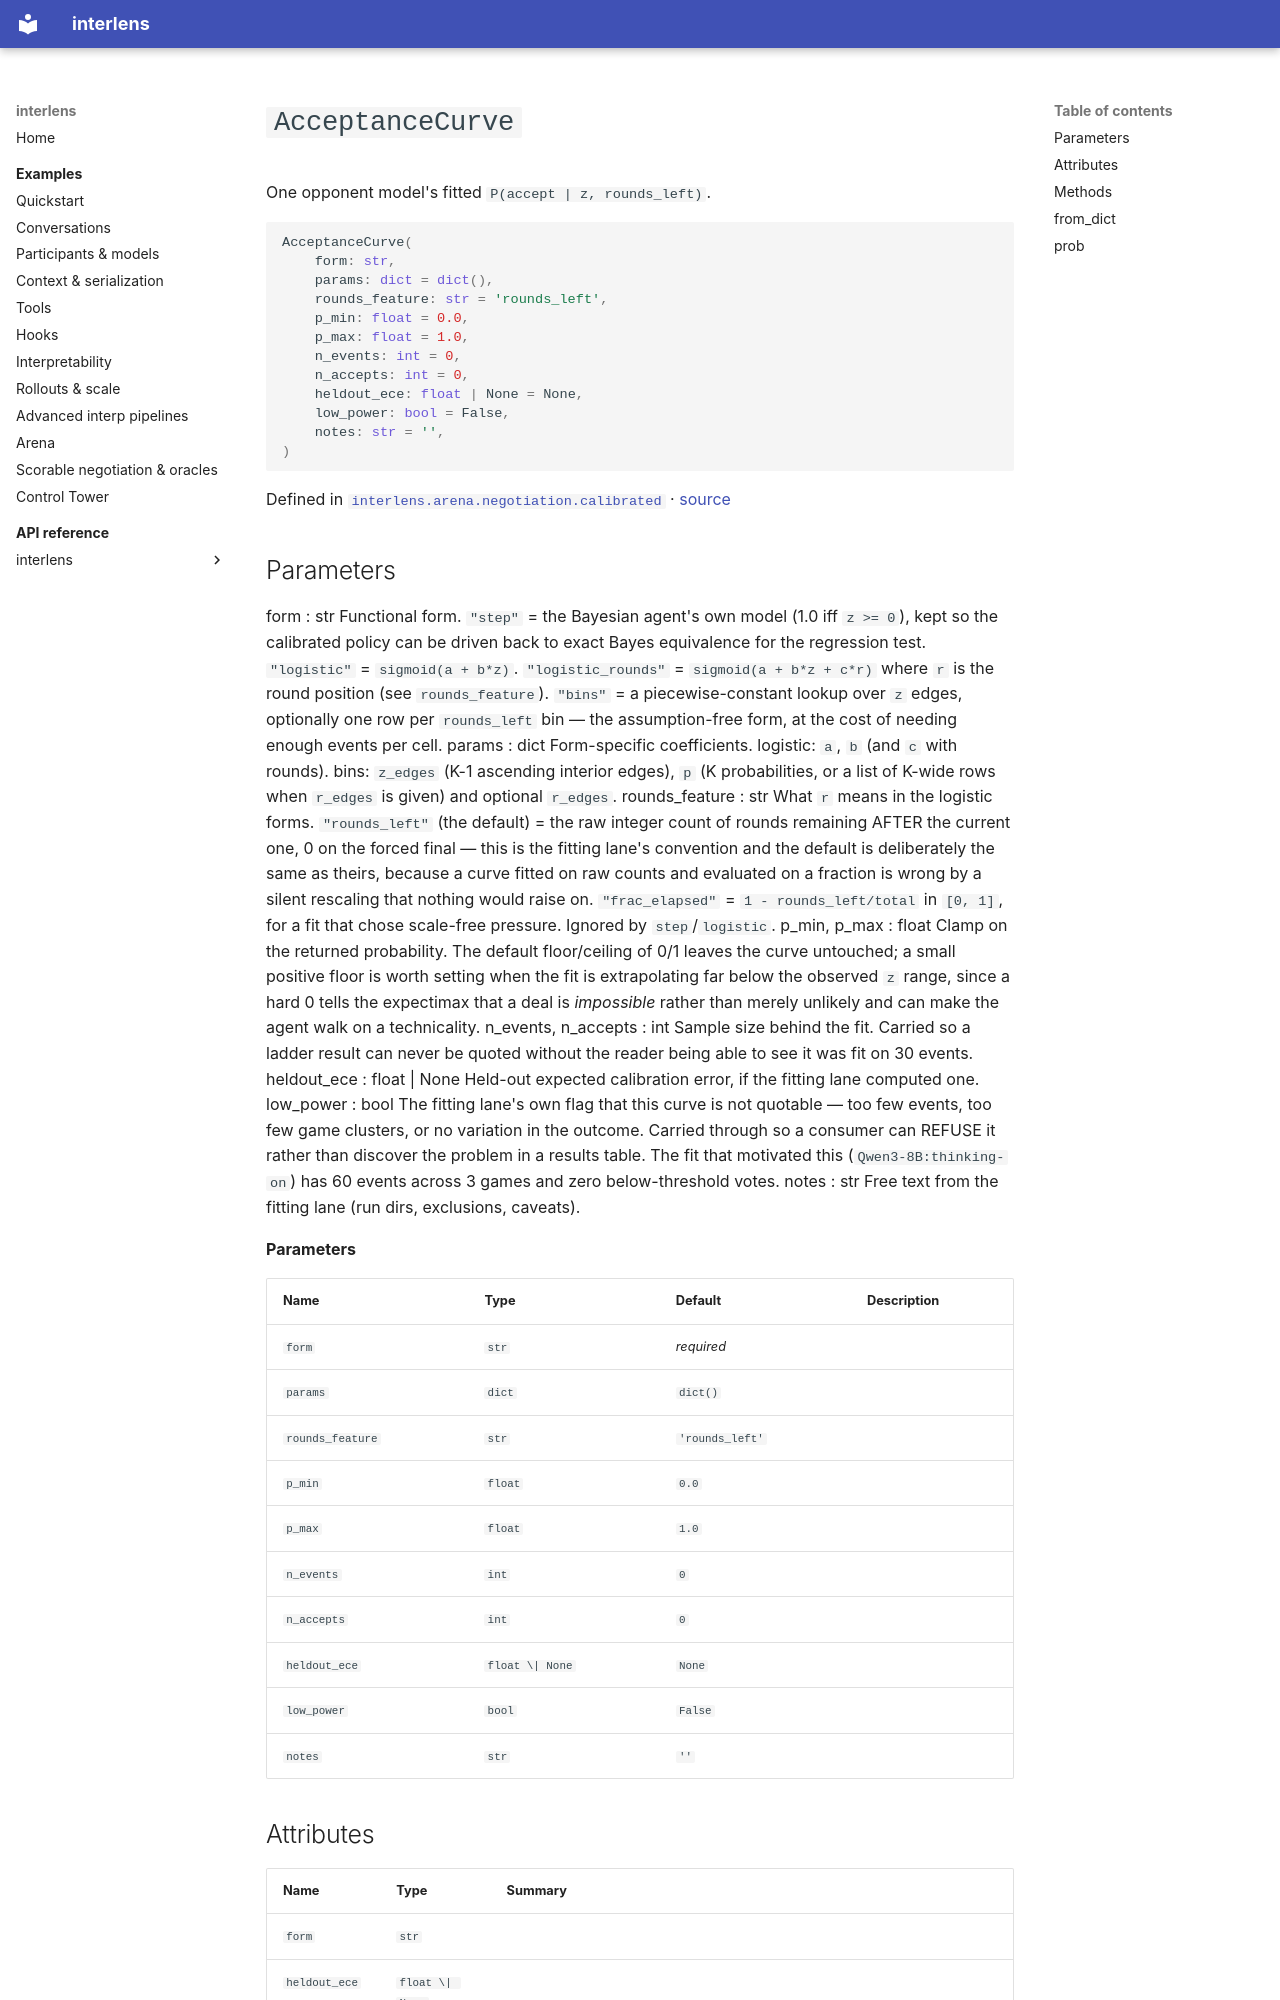

repository: Sid-MB/interlens · page: reference/interlens/arena/negotiation/calibrated/AcceptanceCurve/index.html · generator: mkdocs

# `AcceptanceCurve`

One opponent model's fitted `P(accept | z, rounds_left)`.

```python
AcceptanceCurve(
	form: str,
	params: dict = dict(),
	rounds_feature: str = 'rounds_left',
	p_min: float = 0.0,
	p_max: float = 1.0,
	n_events: int = 0,
	n_accepts: int = 0,
	heldout_ece: float | None = None,
	low_power: bool = False,
	notes: str = '',
)
```

Defined in [`interlens.arena.negotiation.calibrated`](index.md) · [source](https://github.com/Sid-MB/interlens/blob/main/src/interlens/arena/negotiation/calibrated.py#L124-L254)
